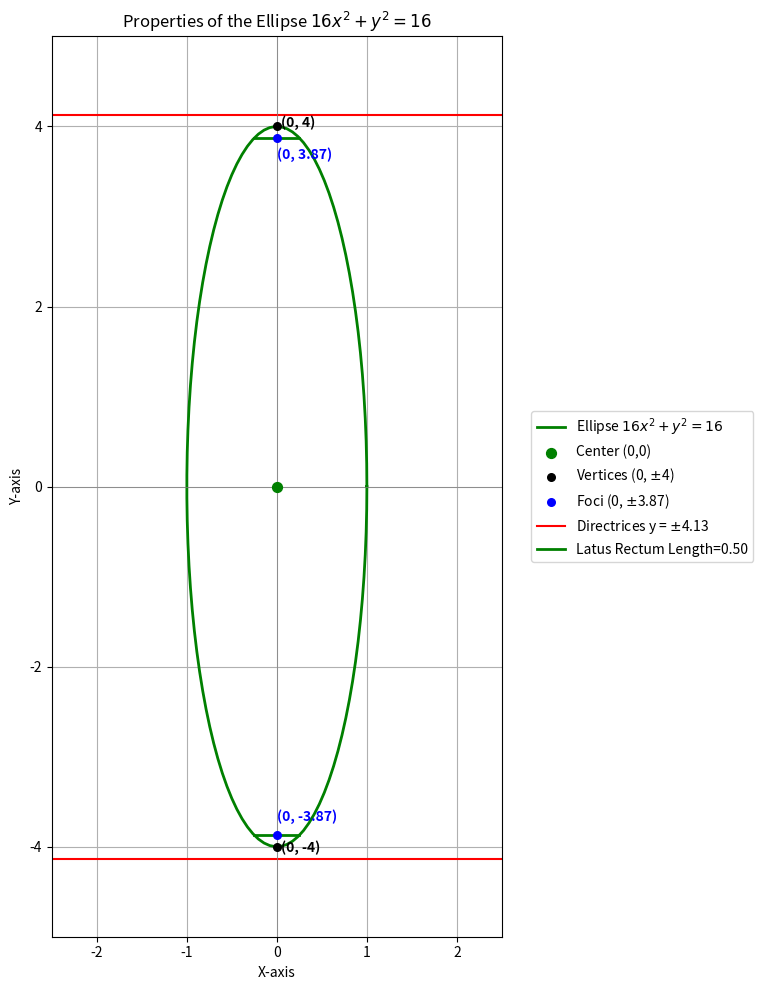

Write the Python code that produced this figure.
import numpy as np
import matplotlib.pyplot as plt

# Function to generate points for a line segment
def line_gen_num(A, B, num_points):
    A = np.array(A).flatten()
    B = np.array(B).flatten()
    t = np.linspace(0, 1, num_points)
    points = np.array([(1-t) * A[0] + t * B[0], (1-t) * A[1] + t * B[1]])
    return points

# Function to generate points for an ellipse (modified from circ_gen)
def ellipse_gen(center, a, b, num_points=100):
    center = np.array(center).flatten()
    theta = np.linspace(0, 2*np.pi, num_points)
    x = center[0] + b * np.cos(theta) # Note: b is for x-axis, a is for y-axis in this ellipse
    y = center[1] + a * np.sin(theta)
    return np.array([x, y])

# --- Analyze the Ellipse: 16x^2 + y^2 = 16 ---
# Standard form: x^2/b^2 + y^2/a^2 = 1
# Divide by 16: x^2/1 + y^2/16 = 1
a_val = 4.0 # Major semi-axis along y
b_val = 1.0 # Minor semi-axis along x
center = np.array([0.0, 0.0])

# Calculate properties
c_val = np.sqrt(a_val**2 - b_val**2) # Distance from center to focus
eccentricity = c_val / a_val
latus_rectum_length = (2 * b_val**2) / a_val

# Vertices (along major axis, y-axis)
vertex1 = np.array([0.0, a_val])
vertex2 = np.array([0.0, -a_val])

# Foci (along major axis, y-axis)
focus1 = np.array([0.0, c_val])
focus2 = np.array([0.0, -c_val])

# Directrices (equations are y = +/- a/e)
directrix_y = a_val / eccentricity

print(f"--- Conic Section Properties (Ellipse: 16x^2 + y^2 = 16) ---")
print(f"Center: ({center[0]:.0f}, {center[1]:.0f})")
print(f"Vertices: ({vertex1[0]:.0f}, {vertex1[1]:.0f}) and ({vertex2[0]:.0f}, {vertex2[1]:.0f})")
print(f"Foci: ({focus1[0]:.2f}, {focus1[1]:.2f}) and ({focus2[0]:.2f}, {focus2[1]:.2f})")
print(f"Eccentricity: {eccentricity:.4f}")
print(f"Axis of the conic section: y-axis (x=0) is the major axis")
print(f"Equation of Directrices: y = {directrix_y:.2f} and y = {-directrix_y:.2f}")
print(f"Length of Latus Rectum: {latus_rectum_length:.2f}")


# --- Plotting ---
# Increase figure width to make space for the legend
plt.figure(figsize=(12, 10)) # Increased width from 10 to 12
ax = plt.gca()

# Generate points for the ellipse
x_ellipse = ellipse_gen(center, a_val, b_val)
plt.plot(x_ellipse[0,:], x_ellipse[1,:], "g-", linewidth=2, label='Ellipse $16x^2 + y^2 = 16$')

# Plot Center
plt.scatter(center[0], center[1], color='green', s=50, zorder=5, label='Center (0,0)')
# No annotation for center to avoid clutter, as it's at origin and labelled in legend.

# Plot Vertices
plt.scatter(vertex1[0], vertex1[1], color='black', s=30, zorder=5, label=f'Vertices (0, $\\pm${a_val:.0f})')
plt.scatter(vertex2[0], vertex2[1], color='black', s=30, zorder=5)
plt.annotate(f'(0, {vertex1[1]:.0f})', (vertex1[0],vertex1[1]), textcoords="offset points", xytext=(3, 0), ha='left', color='black', weight='bold') # Adjusted xytext
plt.annotate(f'(0, {vertex2[1]:.0f})', (vertex2[0],vertex2[1]), textcoords="offset points", xytext=(3, -4), ha='left', color='black', weight='bold') # Adjusted xytext


# Plot Foci
plt.scatter(focus1[0], focus1[1], color='blue', s=30, zorder=5, label=f'Foci (0, $\\pm${focus1[1]:.2f})')
plt.scatter(focus2[0], focus2[1], color='blue', s=30, zorder=5)
plt.annotate(f'(0, {focus1[1]:.2f})', (focus1[0],focus1[1]), textcoords="offset points", xytext=(0, -15), ha='left', color='blue', weight='bold') # Adjusted xytext
plt.annotate(f'(0, {focus2[1]:.2f})', (focus2[0],focus2[1]), textcoords="offset points", xytext=(0, 10), ha='left', color='blue', weight='bold') # Adjusted xytext


# Plot Directrices
x_lim = np.array([-b_val * 2.5, b_val * 2.5]) # Adjust x-limits for directrix lines, slightly wider
plt.plot(x_lim, [directrix_y, directrix_y], 'r', linewidth=1.5, label=f'Directrices y = $\\pm${directrix_y:.2f}')
plt.plot(x_lim, [-directrix_y, -directrix_y], 'r', linewidth=1.5)

# Plot Latus Rectum (at each focus, perpendicular to major axis)
lr_half = latus_rectum_length / 2
plt.plot([-lr_half, lr_half], [focus1[1], focus1[1]], 'g-', linewidth=2, label=f'Latus Rectum Length={latus_rectum_length:.2f}')
plt.plot([-lr_half, lr_half], [focus2[1], focus2[1]], 'g-', linewidth=2)


ax.set_aspect('equal', adjustable='box')
plt.xlabel('X-axis')
plt.ylabel('Y-axis')
plt.title('Properties of the Ellipse $16x^2 + y^2 = 16$')
plt.grid(True)

# Place the legend outside the plot area
plt.legend(loc='center left', bbox_to_anchor=(1.05, 0.5), fontsize='medium') # Moves legend to the right
# bbox_to_anchor=(1.05, 0.5) means 5% to the right of the plot, vertically centered.

plt.axhline(0, color='gray', linewidth=0.5)
plt.axvline(0, color='gray', linewidth=0.5)

# Adjust plot limits if necessary to ensure all annotations and elements are visible
plt.xlim(-2.5, 2.5) # Slightly wider X-axis to make space for annotations
plt.ylim(-5, 5)   # Slightly taller Y-axis if needed

# Use tight_layout to automatically adjust plot parameters for a tight layout.
plt.tight_layout(rect=[0, 0, 0.8, 1]) # rect=[left, bottom, right, top] - leaves space on the right for legend

# Save the figure
plt.savefig("fig2.png")
plt.show()

print("\nFigure saved as fig2.png")
